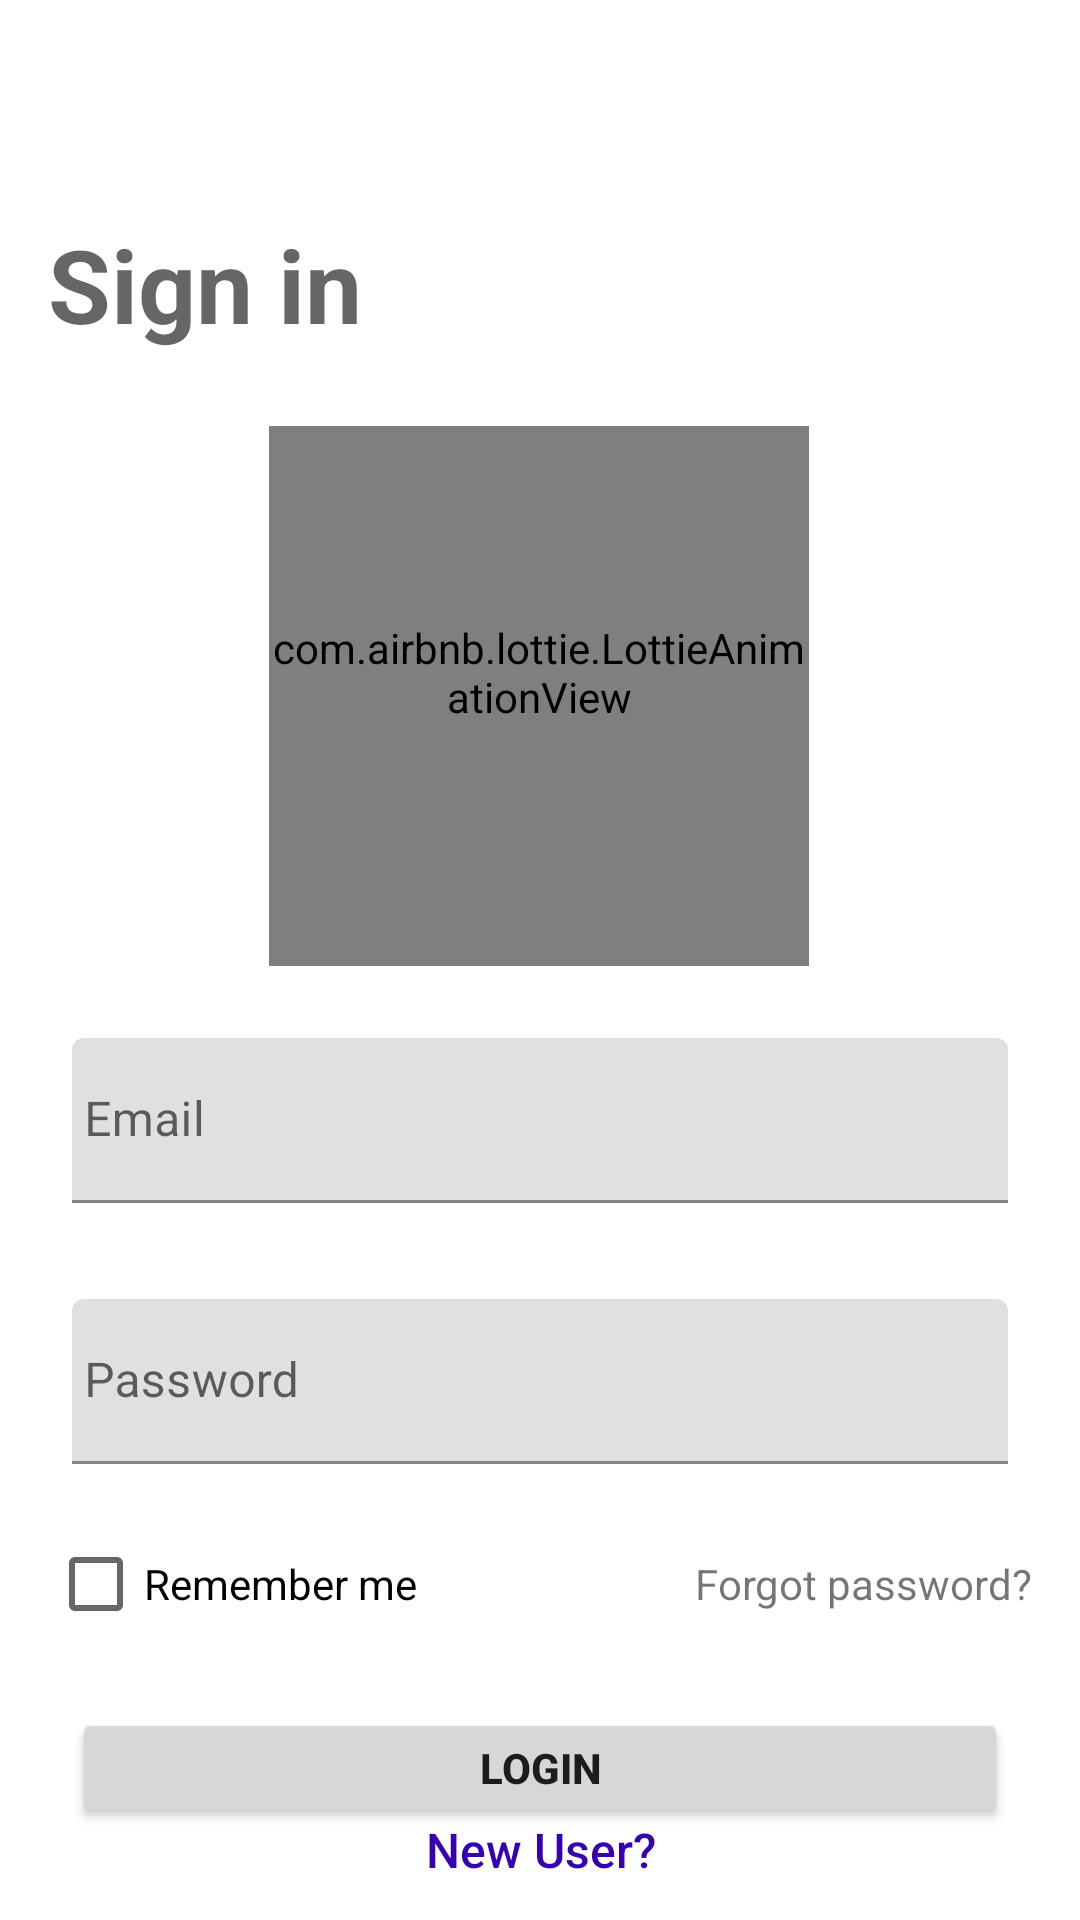

Android layout source for this screen:
<!-- AndroidManifest.xml: application theme Theme.MyApplication -->
<!-- res/layout/activity_login.xml -->
<?xml version="1.0" encoding="utf-8"?>
<androidx.constraintlayout.widget.ConstraintLayout xmlns:android="http://schemas.android.com/apk/res/android"
    xmlns:app="http://schemas.android.com/apk/res-auto"
    xmlns:tools="http://schemas.android.com/tools"
    android:layout_width="match_parent"
    android:layout_height="match_parent"
    tools:context=".ui.login.LoginActivity">

    <TextView
        android:id="@+id/titleTv"
        android:layout_width="wrap_content"
        android:layout_height="wrap_content"
        android:layout_marginTop="72dp"
        android:text="@string/sign_in"
        android:textAppearance="@style/TextAppearance.AppCompat.Display1"
        android:textStyle="bold"
        app:layout_constraintStart_toStartOf="@+id/emailEt"
        app:layout_constraintTop_toTopOf="parent"/>


    <com.airbnb.lottie.LottieAnimationView
        android:id="@+id/animationView"
        android:layout_width="0dp"
        android:layout_height="0dp"
        android:paddingBottom="16dp"
        app:layout_constraintBottom_toTopOf="@+id/emailEt"
        app:layout_constraintDimensionRatio="1:1"
        app:layout_constraintEnd_toEndOf="@+id/emailEt"
        app:layout_constraintHorizontal_bias="0.497"
        app:layout_constraintVertical_bias="0.1"
        app:layout_constraintStart_toStartOf="@+id/emailEt"
        app:layout_constraintTop_toBottomOf="@+id/titleTv"
        app:layout_constraintVertical_chainStyle="packed"
        app:layout_constraintWidth_percent="0.5"
        app:lottie_autoPlay="true"
        app:lottie_loop="true"
        app:lottie_rawRes="@raw/data" />

    <com.google.android.material.textfield.TextInputLayout
        android:id="@+id/emailEt"
        android:layout_width="0dp"
        android:layout_height="wrap_content"
        android:padding="8dp"
        android:layout_marginTop="16dp"
        android:layout_marginStart="16dp"
        android:layout_marginEnd="16dp"
        android:layout_marginBottom="8dp"
        app:hintTextAppearance="@style/TextAppearance.AppCompat"
        app:layout_constraintBottom_toBottomOf="parent"
        app:layout_constraintEnd_toEndOf="parent"
        app:layout_constraintStart_toStartOf="parent"
        app:layout_constraintTop_toBottomOf="@+id/animationView"
        app:layout_constraintVertical_bias="0.2">

        <com.google.android.material.textfield.TextInputEditText
            android:id="@+id/emailText"
            android:layout_width="match_parent"
            android:layout_height="55dp"
            android:hint="@string/email"
            android:inputType="textEmailAddress"
            android:paddingStart="4dp"
            android:paddingEnd="4dp" />

    </com.google.android.material.textfield.TextInputLayout>


    <com.google.android.material.textfield.TextInputLayout
        android:id="@+id/passwordEt"
        android:layout_width="0dp"
        android:layout_height="wrap_content"
        android:padding="8dp"
        android:layout_marginTop="16dp"
        app:hintTextAppearance="@style/TextAppearance.AppCompat"
        app:layout_constraintEnd_toEndOf="@+id/emailEt"
        app:layout_constraintStart_toStartOf="@+id/emailEt"
        app:layout_constraintTop_toBottomOf="@+id/emailEt">

        <com.google.android.material.textfield.TextInputEditText
            android:id="@+id/passwordText"
            android:layout_width="match_parent"
            android:layout_height="55dp"
            android:hint="@string/password"
            android:inputType="textPassword"
            android:paddingStart="4dp"
            android:paddingEnd="4dp" />

    </com.google.android.material.textfield.TextInputLayout>

    <androidx.appcompat.widget.AppCompatCheckBox
        android:id="@+id/rememberMeBtn"
        android:layout_width="0dp"
        android:layout_height="wrap_content"
        android:layout_marginTop="8dp"
        android:text="@string/remember_me"
        app:layout_constraintEnd_toStartOf="@+id/forgotPasswordTv"
        app:layout_constraintHorizontal_bias="0.5"
        app:layout_constraintStart_toStartOf="@+id/passwordEt"
        app:layout_constraintTop_toBottomOf="@+id/passwordEt" />

    <TextView
        android:id="@+id/forgotPasswordTv"
        android:layout_width="wrap_content"
        android:layout_height="wrap_content"
        android:background="?android:attr/selectableItemBackground"
        android:text="@string/forgot_password"
        app:layout_constraintBaseline_toBaselineOf="@+id/rememberMeBtn"
        app:layout_constraintEnd_toEndOf="@+id/passwordEt"
        app:layout_constraintHorizontal_bias="0.5"
        app:layout_constraintStart_toEndOf="@+id/rememberMeBtn" />

    <Button
        android:id="@+id/loginBtn"
        android:layout_width="0dp"
        android:layout_height="40dp"
        android:layout_marginStart="8dp"
        android:layout_marginTop="32dp"
        android:layout_marginEnd="8dp"
        android:text="@string/login"
        android:textStyle="bold"
        app:layout_constraintEnd_toEndOf="@+id/forgotPasswordTv"
        app:layout_constraintStart_toStartOf="@+id/rememberMeBtn"
        app:layout_constraintTop_toBottomOf="@+id/forgotPasswordTv" />

    <Button
        android:id="@+id/sign_up"
        style="?android:attr/borderlessButtonStyle"
        android:layout_width="wrap_content"
        android:layout_height="wrap_content"
        android:layout_marginBottom="16dp"
        android:text="@string/new_user"
        android:textAllCaps="false"
        android:textColor="@color/design_default_color_primary_dark"
        android:textSize="16sp"
        app:layout_constraintBottom_toBottomOf="parent"
        app:layout_constraintHorizontal_bias="0.501"
        app:layout_constraintEnd_toEndOf="@+id/loginBtn"
        app:layout_constraintStart_toStartOf="@+id/loginBtn"
        app:layout_constraintTop_toBottomOf="@+id/loginBtn" />


</androidx.constraintlayout.widget.ConstraintLayout>
<!-- resources referenced by this layout -->
<resources>
  <string name="email">Email</string>
  <string name="forgot_password">Forgot password?</string>
  <string name="login">Login</string>
  <string name="new_user">New User?</string>
  <string name="password">Password</string>
  <string name="remember_me">Remember me</string>
  <string name="sign_in">Sign in</string>
  <style name="Theme.MyApplication" parent="Theme.MaterialComponents.DayNight.NoActionBar">
          
          <item name="colorPrimary">@color/colorPrimary</item>
          <item name="colorPrimaryVariant">@color/colorPrimaryVariant</item>
          <item name="colorOnPrimary">@color/colorOnPrimary</item>
  
          
          <item name="android:statusBarColor" tools:targetApi="l">?attr/colorPrimaryVariant</item>
          
      </style>
  <color name="colorPrimary">#3F51B5</color>
  <color name="colorPrimaryVariant">#303F9F</color>
  <color name="colorOnPrimary">#FFFFFF</color>
</resources>
